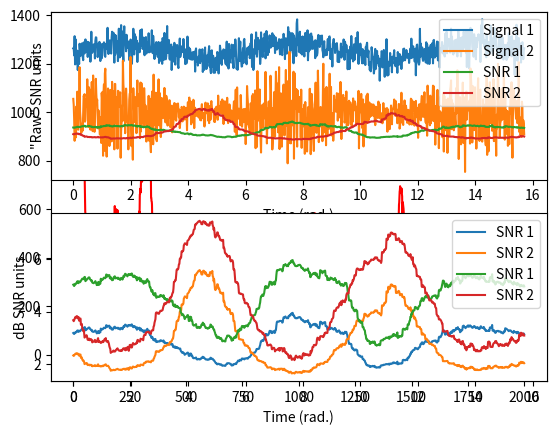

Python code for this plot: (Note: this script raises an exception after producing the figure.)
import numpy as np
import matplotlib.pyplot as plt
from scipy.interpolate import griddata
import scipy.io as sio
from pandas import Series

# generate signal with varying variability
n = 2000
p = 20 # poles for random interpolation

# amplitude modulator
ampmod = griddata(np.arange(0,p), np.random.rand(p)*30, np.linspace(0,p-1,n), method='nearest')
ampmod = ampmod + np.mean(ampmod)/3*np.sin(np.linspace(0,6*np.pi,n))

# signal and modulated noise plus quadratic
signal1 = ampmod * np.random.randn(n)
signal1 = signal1 + np.linspace(-10,20,n)**2


# plot the signal
plt.plot(signal1,'k')
plt.show()

## compute windowed variance and RMS

# window size (NOTE: actual window is halfwin*2+1)
halfwin = 25 # in points

var_ts = np.zeros(n)
rms_ts = np.zeros(n)

for ti in range(0,n):
    
    # boundary points
    low_bnd = np.max((0,ti-halfwin))
    upp_bnd = np.min((n,ti+halfwin))
    
    # signal segment
    tmpsig = signal1[range(low_bnd,upp_bnd)]
    
    # compute variance and RMS in this window
    var_ts[ti] = np.var(tmpsig)
    rms_ts[ti] = np.sqrt(np.mean( tmpsig**2 ))


# and plot
plt.plot(var_ts,'r',label='Variance')
plt.plot(rms_ts,'b',label='RMS')
plt.legend()
plt.show()


# simulation params
pnts = 1000
time = np.linspace(0,5*np.pi,pnts)

# one signal
signal1 = 3+np.sin(time)
signal1 = signal1 + np.random.randn(pnts)

# another signal
signal2 = 5 + np.random.randn(pnts) * (2+np.sin(time))



# compute SNR in sliding windows
k = int(pnts*.05)  # one-sided window is 5% of signal length

# initialize
snr_ts1 = np.zeros(pnts)
snr_ts2 = np.zeros(pnts)


# loop over time points
for i in range(0,pnts):
    
    # time boundaries
    bndL = max((0,i-k))
    bndU = min((pnts,i+k))
    
    # extract parts of signals
    sigpart1 = signal1[range(bndL,bndU)]
    sigpart2 = signal2[range(bndL,bndU)]
    
    # compute windowed SNR
    snr_ts1[i] = np.mean(sigpart1) / np.std(sigpart1)
    snr_ts2[i] = np.mean(sigpart2) / np.std(sigpart2)
    


# plot the signals
plt.subplot(211)
plt.plot(time,signal1+10,label='Signal 1')
plt.plot(time,signal2,label='Signal 2')
plt.yticks([],[])
plt.xlabel('Time (rad.)')
plt.legend()

# plot SNRs
plt.subplot(212)
plt.plot(time,snr_ts1,label='SNR 1')
plt.plot(time,snr_ts2,label='SNR 2')
plt.legend()
plt.xlabel('Time (rad.)')
plt.show()


# plot SNRs
plt.subplot(211)
plt.plot(time,snr_ts1,label='SNR 1')
plt.plot(time,snr_ts2,label='SNR 2')
plt.legend()
plt.ylabel('"Raw" SNR units')
plt.xlabel('Time (rad.)')


plt.subplot(212)
plt.plot(time,10*np.log10(snr_ts1),label='SNR 1')
plt.plot(time,10*np.log10(snr_ts2),label='SNR 2')
plt.legend()
plt.ylabel('dB SNR units')
plt.xlabel('Time (rad.)')
plt.show()

##  try in a voltage time series

# import data
matdat = sio.loadmat('SNRdata.mat')
timevec = np.squeeze( matdat['timevec'] )
eegdata = matdat['eegdata']


# plot mean and std data time series
plt.subplot(211)
plt.plot(timevec,np.mean(eegdata,2).T)
plt.xlabel('Time (ms)')
plt.ylabel('Voltage ($\mu$V)')
plt.legend(['Chan 1','Chan 2'])
plt.title('Average time series')


plt.subplot(212)
plt.plot(timevec,np.std(eegdata,2).T)
plt.xlabel('Time (ms)')
plt.ylabel('Voltage (std.)')
plt.legend(['Chan 1','Chan 2'])
plt.title('Standard deviation time series')

plt.show()




## compute SNR
snr = np.mean(eegdata,2) / np.std(eegdata,2)

# plot
plt.plot(timevec,10*np.log10(snr).T)
plt.xlabel('Time (ms)')
plt.ylabel('SNR 10log_{10}(mean/var)')
plt.legend(['Chan 1','Chan 2'])
plt.title('SNR time series')
plt.show()

## alternative: SNR at a point

# pick time point
timepoint = 375
basetime  = [-500, 0]

# convert baseline time window to indices


# average over repetitions
erp = np.mean(eegdata,2)
bidx1 = np.argmin((timevec-basetime[0])**2)
bidx2 = np.argmin((timevec-basetime[1])**2)


# SNR components
snr_num = erp[:,np.argmin((timevec-timepoint)**2)]
snr_den = np.std( erp[:,range(bidx1,bidx2)] ,1)



# display SNR in the command window
print('SNR at %d ms in channel 1 = %g' %(timepoint,snr_num[0]/snr_den[0]) )
print('SNR at %d ms in channel 2 = %g' %(timepoint,snr_num[1]/snr_den[1]) )


# number of data points
nmeans = 100
nstds  = 110

# ranges of means (den.) and standard deviations (num.)
means = np.linspace(.1,5,nmeans)
stds  = np.linspace(.1,10,nstds)


# initialize matrix
cv = np.zeros((nmeans,nstds))

# loop over all values and populate matrix
for mi in range(0,nmeans):
    for si in range(0,nstds):
        
        # coefficient of variation
        cv[mi,si] = stds[si] / means[mi]
        


# show in an image
plt.pcolormesh(stds,means,cv,vmin=0,vmax=30)
plt.ylabel('Mean')
plt.xlabel('Standard deviation')
plt.colorbar()
plt.show()

## "discrete" entropy

# generate data
N = 1000
numbers = np.ceil( 8*np.random.rand(N)**2 )


# get counts and probabilities
u = np.unique(numbers)
probs = np.zeros(len(u))

for ui in range(0,len(u)):
    probs[ui] = np.sum(numbers==u[ui]) / N


# compute entropy
entropee = -np.sum( probs*np.log2(probs+np.finfo(float).eps) )


# plot
plt.bar(u,probs)
plt.title('Entropy = %g' %entropee)
plt.ylabel('Probability')
plt.show()

## same procedure for spike times

# generate spike times series
spikets1 = np.zeros(N)
spikets2 = np.zeros(N)

# nonrandom
spikets1[ np.random.rand(N)>.9 ] = 1

# equal probability
spikets2[ np.random.rand(N)>.5 ] = 1

# probabilities
# (note: this was incorrect in the video; the entropy of the entire time
# series requires the probability of each event type. And the theoretical
# entropy of a random binary sequence is 1.)
probs1 = ( np.sum(spikets1==0)/N, np.sum(spikets1==1)/N )
probs2 = ( np.sum(spikets2==0)/N, np.sum(spikets2==1)/N )

# compute entropy
entropee1 = -np.sum( probs1*np.log2(probs1+np.finfo(float).eps) )
entropee2 = -np.sum( probs2*np.log2(probs2+np.finfo(float).eps) )



# convert data to pandas for smoothing
spikets1 = Series(spikets1).rolling(window=10)
spikets2 = Series(spikets2).rolling(window=10)


plt.plot(np.arange(0,N),spikets1.mean(),label='Spikes 1')
plt.plot(np.arange(0,N),spikets2.mean(),label='Spikes 2')
plt.legend()
plt.show()


plt.bar([1,2],[ entropee1, entropee2 ])
plt.xlim([0, 3])
plt.xticks([1,2],('TS1','TS2'))
plt.ylabel('Entropy')
plt.show()


## extra step for analog time series

# load data time series
matdat = sio.loadmat('v1_laminar.mat')
csd = matdat['csd']

# sizes of the dimensions (chan X time X repetitions)
csdsize = np.shape(csd)

# compute event-related potential (averaging)
erp = np.mean(csd,2)


# crucial parameter -- number of bins!
nbins = 50


# initialize entropy matrix
entro = np.zeros(csdsize[0])

# compute entropy for each channel
for chani in range(0,csdsize[0]):
    
    # find boundaries
    edges = np.linspace(np.min(erp[chani,:]),np.max(erp[chani,:]),nbins)
    
    # bin the data
    nPerBin,bins = np.histogram(erp[chani,:],edges)
    
    # convert to probability
    probs = nPerBin / np.sum(nPerBin)
    
    # compute entropy
    entro[chani] = -np.sum( probs*np.log2(probs+np.finfo(float).eps) )
    

# plot
plt.plot(entro,np.arange(1,17),'ks-')
plt.xlim([np.min(entro)*.9, np.min(entro)*1.2])
plt.xlabel('Entropy')
plt.ylabel('Channel')
plt.show()

## loop over bin count

# variable number of bins!
nbins = np.arange(4,51)

# initialize
entro = np.zeros((np.shape(erp)[0],len(nbins)))

for bini in range(len(nbins)):
    
    # compute entropy as above
    for chani in range(np.shape(erp)[0]):
        edges = np.linspace(np.min(erp[chani,:]),np.max(erp[chani,:]),nbins[bini])
        nPerBin,bins = np.histogram(erp[chani,:],edges)
        probs = nPerBin / np.sum(nPerBin)
        entro[chani,bini] = -np.sum( probs*np.log2(probs+np.finfo(float).eps) )

        
plt.imshow(entro, extent=[4,50,16,1])
plt.xlabel('Number of bins')
plt.ylabel('Channel')
plt.title('Entropy as a function of bin count and channel')
plt.show()


plt.plot(entro,np.arange(1,17),'s-')
plt.xlabel('Entropy')
plt.ylabel('Channel')
plt.show()